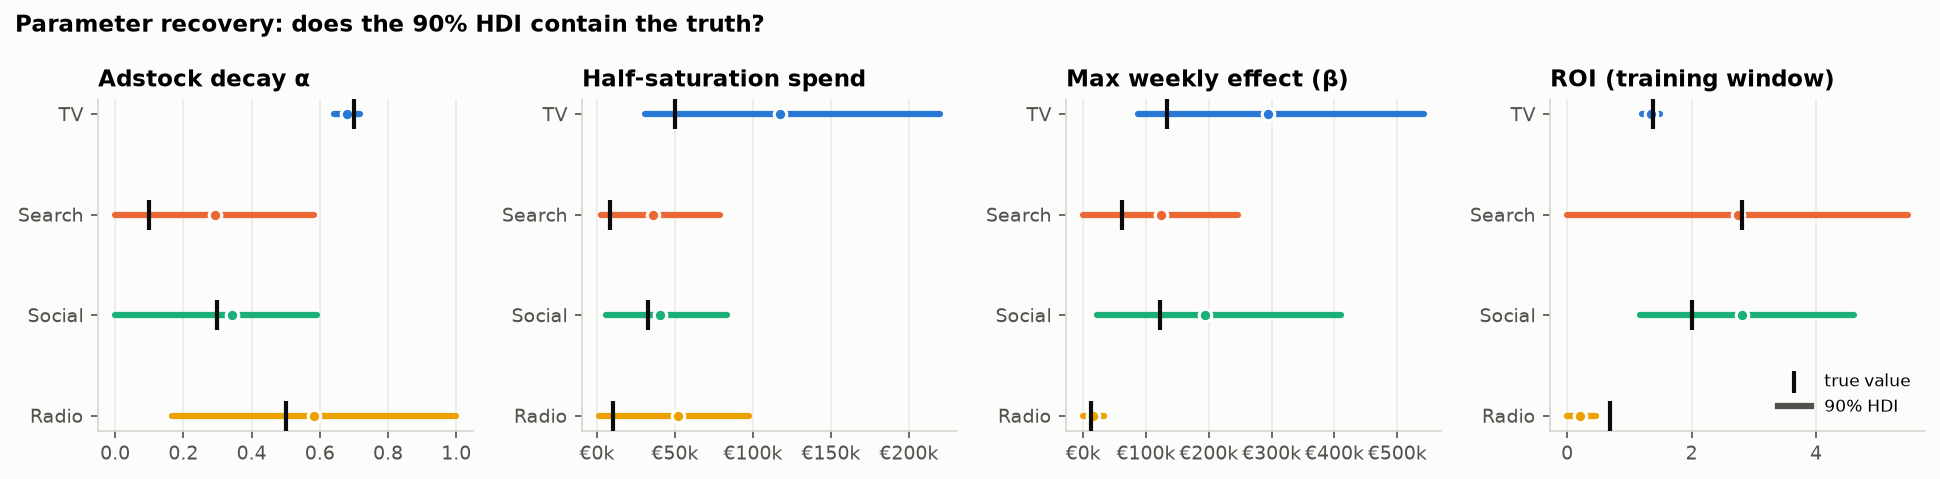

Data behind this chart, as committed beside it:
channel, parameter, true, mean, hdi_low, hdi_high, covered, rel_error
tv, adstock_alpha, 0.7, 0.6794, 0.6421, 0.7189, True, -0.02942
search, adstock_alpha, 0.1, 0.2927, 2.685437208548409e-05, 0.5829, True, 1.927
social, adstock_alpha, 0.3, 0.3431, 5.795496623033318e-05, 0.593, True, 0.1436
radio, adstock_alpha, 0.5, 0.5818, 0.168, 0.9998, True, 0.1635
tv, saturation_lam, 1.5, 0.8762, 0.1891, 1.543, True, -0.4158
search, saturation_lam, 3.0, 1.861, 0.04925, 4.174, True, -0.3798
social, saturation_lam, 0.7271, 1.042, 0.1071, 2.039, True, 0.4332
radio, saturation_lam, 1.2, 1.126, 0.005696, 2.566, True, -0.06163
tv, beta_eur, 134212, 293908, 87089, 542779, True, 1.19
search, beta_eur, 61122, 123840, 212.8, 245679, True, 1.026
social, beta_eur, 122931, 193185, 22028, 410945, True, 0.5715
radio, beta_eur, 13265, 16404, 3.127, 33640, True, 0.2366
tv, half_saturation_spend, 50247, 117350, 30595, 220041, True, 1.335
search, half_saturation_spend, 8354, 36089, 2836, 78689, True, 3.32
social, half_saturation_spend, 32841, 40456, 5865, 83394, True, 0.2319
radio, half_saturation_spend, 10013, 51901, 1411, 97663, True, 4.183
tv, roi, 1.385, 1.348, 1.196, 1.499, True, -0.02656
search, roi, 2.816, 2.746, 0.003442, 5.481, True, -0.02508
social, roi, 2.006, 2.804, 1.171, 4.607, True, 0.3983
radio, roi, 0.6938, 0.2057, 7.422035210521054e-05, 0.4593, False, -0.7035
